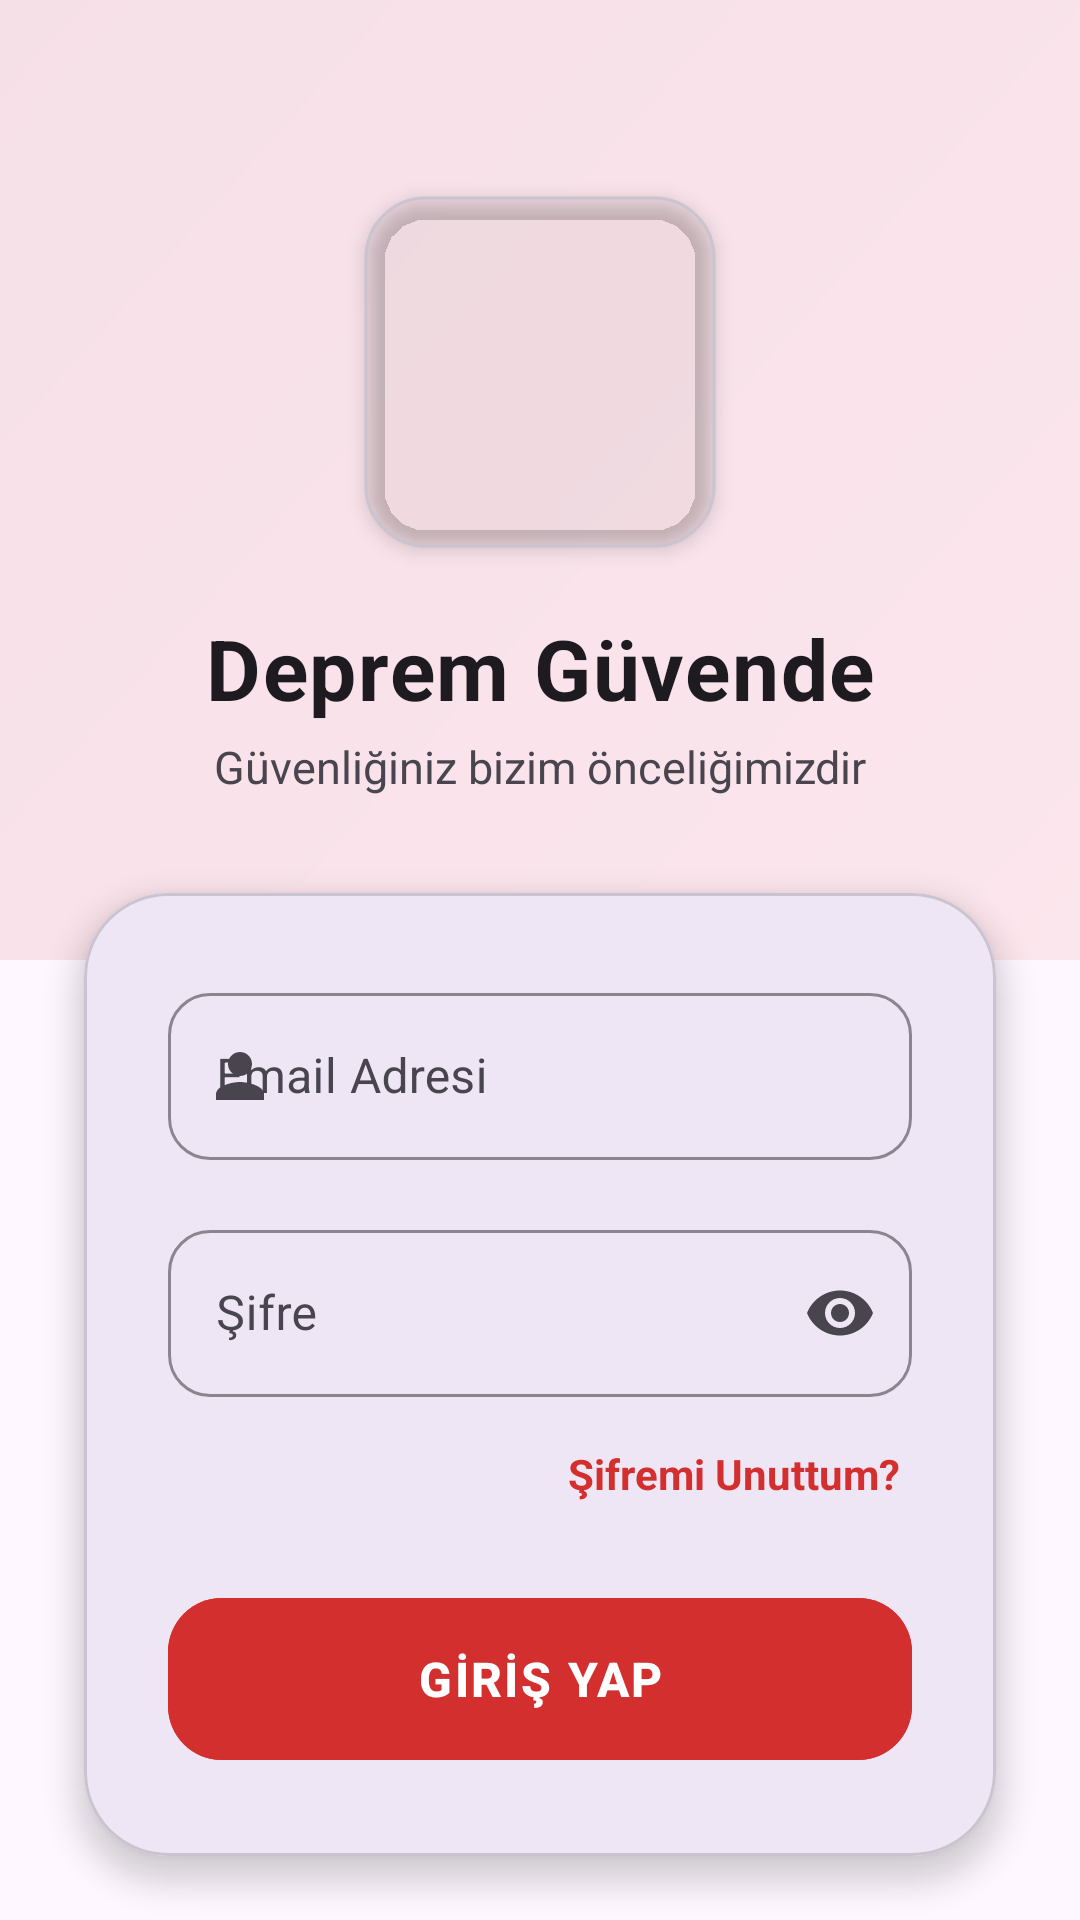

Write the Android layout XML for this screen, with the resource values it uses.
<!-- AndroidManifest.xml: application theme Theme.DepremBitirmeProjesi -->
<!-- res/layout/activity_login.xml -->
<?xml version="1.0" encoding="utf-8"?>
<androidx.constraintlayout.widget.ConstraintLayout xmlns:android="http://schemas.android.com/apk/res/android"
    xmlns:app="http://schemas.android.com/apk/res-auto"
    xmlns:tools="http://schemas.android.com/tools"
    android:layout_width="match_parent"
    android:layout_height="match_parent"
    android:background="?android:attr/colorBackground"
    tools:context=".ui.LoginActivity">

    <View
        android:id="@+id/topGradient"
        android:layout_width="match_parent"
        android:layout_height="320dp"
        android:background="@drawable/gradient_background"
        android:alpha="0.1"
        app:layout_constraintTop_toTopOf="parent" />

    <com.google.android.material.imageview.ShapeableImageView
        android:id="@+id/logo_image"
        android:layout_width="120dp"
        android:layout_height="120dp"
        android:layout_marginTop="64dp"
        android:src="@drawable/logo"
        android:elevation="4dp"
        android:padding="2dp"
        android:scaleType="centerCrop"
        app:strokeWidth="1dp"
        app:strokeColor="?attr/colorOutlineVariant"
        app:shapeAppearanceOverlay="@style/ShapeAppearanceOverlay.App.SoftRectangle"
        app:layout_constraintEnd_toEndOf="parent"
        app:layout_constraintStart_toStartOf="parent"
        app:layout_constraintTop_toTopOf="parent" />

    <TextView
        android:id="@+id/login_title"
        android:layout_width="wrap_content"
        android:layout_height="wrap_content"
        android:layout_marginTop="20dp"
        android:text="Deprem Güvende"
        android:textColor="?android:attr/textColorPrimary"
        android:textSize="28sp"
        android:textStyle="bold"
        android:letterSpacing="0.02"
        app:layout_constraintEnd_toEndOf="parent"
        app:layout_constraintStart_toStartOf="parent"
        app:layout_constraintTop_toBottomOf="@id/logo_image" />

    <TextView
        android:id="@+id/login_subtitle"
        android:layout_width="wrap_content"
        android:layout_height="wrap_content"
        android:layout_marginTop="4dp"
        android:text="Güvenliğiniz bizim önceliğimizdir"
        android:textColor="?android:attr/textColorSecondary"
        android:textSize="15sp"
        app:layout_constraintEnd_toEndOf="parent"
        app:layout_constraintStart_toStartOf="parent"
        app:layout_constraintTop_toBottomOf="@id/login_title" />

    <com.google.android.material.card.MaterialCardView
        android:id="@+id/loginCard"
        android:layout_width="match_parent"
        android:layout_height="wrap_content"
        android:layout_marginHorizontal="28dp"
        android:layout_marginTop="32dp"
        app:cardBackgroundColor="?attr/colorSurface"
        app:cardCornerRadius="28dp"
        app:cardElevation="6dp"
        app:strokeWidth="1dp"
        app:strokeColor="?attr/colorOutlineVariant"
        app:layout_constraintTop_toBottomOf="@id/login_subtitle">

        <LinearLayout
            android:layout_width="match_parent"
            android:layout_height="wrap_content"
            android:orientation="vertical"
            android:padding="28dp">

            <com.google.android.material.textfield.TextInputLayout
                style="@style/Widget.MaterialComponents.TextInputLayout.OutlinedBox"
                android:layout_width="match_parent"
                android:layout_height="wrap_content"
                android:layout_marginBottom="18dp"
                android:textColorHint="?android:attr/textColorSecondary"
                app:boxStrokeColor="#D32F2F"
                app:hintTextColor="#D32F2F"
                app:boxCornerRadiusBottomEnd="14dp"
                app:boxCornerRadiusBottomStart="14dp"
                app:boxCornerRadiusTopEnd="14dp"
                app:boxCornerRadiusTopStart="14dp"
                app:startIconDrawable="@drawable/ic_user_profile"
                app:startIconTint="?attr/colorControlNormal">

                <com.google.android.material.textfield.TextInputEditText
                    android:id="@+id/email_input"
                    android:layout_width="match_parent"
                    android:layout_height="wrap_content"
                    android:hint="Email Adresi"
                    android:inputType="textEmailAddress"
                    android:textColor="?android:attr/textColorPrimary" />
            </com.google.android.material.textfield.TextInputLayout>

            <com.google.android.material.textfield.TextInputLayout
                style="@style/Widget.MaterialComponents.TextInputLayout.OutlinedBox"
                android:layout_width="match_parent"
                android:layout_height="wrap_content"
                android:textColorHint="?android:attr/textColorSecondary"
                app:boxStrokeColor="#D32F2F"
                app:hintTextColor="#D32F2F"
                app:boxCornerRadiusBottomEnd="14dp"
                app:boxCornerRadiusBottomStart="14dp"
                app:boxCornerRadiusTopEnd="14dp"
                app:boxCornerRadiusTopStart="14dp"
                app:passwordToggleEnabled="true"
                app:passwordToggleTint="?attr/colorControlNormal"
                app:startIconDrawable="@drawable/ic_back"
                app:startIconTint="?attr/colorControlNormal">

                <com.google.android.material.textfield.TextInputEditText
                    android:id="@+id/password_input"
                    android:layout_width="match_parent"
                    android:layout_height="wrap_content"
                    android:hint="Şifre"
                    android:inputType="textPassword"
                    android:textColor="?android:attr/textColorPrimary" />
            </com.google.android.material.textfield.TextInputLayout>

            <TextView
                android:id="@+id/forgot_password_text"
                android:layout_width="wrap_content"
                android:layout_height="wrap_content"
                android:layout_gravity="end"
                android:layout_marginTop="12dp"
                android:padding="4dp"
                android:text="Şifremi Unuttum?"
                android:textColor="#D32F2F"
                android:textSize="14sp"
                android:textStyle="bold" />

            <com.google.android.material.button.MaterialButton
                android:id="@+id/login_button"
                android:layout_width="match_parent"
                android:layout_height="62dp"
                android:layout_marginTop="24dp"
                android:backgroundTint="#D32F2F"
                android:text="GİRİŞ YAP"
                android:textColor="#FFFFFF"
                android:textSize="16sp"
                android:textStyle="bold"
                android:letterSpacing="0.05"
                app:cornerRadius="18dp"
                app:elevation="4dp" />

        </LinearLayout>
    </com.google.android.material.card.MaterialCardView>

    <LinearLayout
        android:layout_width="wrap_content"
        android:layout_height="wrap_content"
        android:layout_marginTop="32dp"
        android:orientation="horizontal"
        android:padding="8dp"
        app:layout_constraintEnd_toEndOf="parent"
        app:layout_constraintStart_toStartOf="parent"
        app:layout_constraintTop_toBottomOf="@id/loginCard">

        <TextView
            android:id="@+id/no_account_text"
            android:layout_width="wrap_content"
            android:layout_height="wrap_content"
            android:text="Hesabınız yok mu? "
            android:textColor="?android:attr/textColorSecondary"
            android:textSize="15sp" />

        <TextView
            android:id="@+id/register_text_button"
            android:layout_width="wrap_content"
            android:layout_height="wrap_content"
            android:text="Kayıt Ol"
            android:textColor="#D32F2F"
            android:textStyle="bold"
            android:textSize="15sp" />
    </LinearLayout>

</androidx.constraintlayout.widget.ConstraintLayout>
<!-- resources referenced by this layout -->
<resources>
  <!-- drawable gradient_background (drawable) -->
  <?xml version="1.0" encoding="utf-8"?>
  <shape xmlns:android="http://schemas.android.com/apk/res/android"
      android:shape="rectangle">
      <gradient
          android:angle="135"
          android:centerColor="#D32F2F"
          android:endColor="#B71C1C"
          android:startColor="#EF5350"
          android:type="linear" />
  </shape>
  <!-- drawable ic_user_profile (drawable) -->
  <vector xmlns:android="http://schemas.android.com/apk/res/android"
      android:width="24dp"
      android:height="24dp"
      android:viewportWidth="24"
      android:viewportHeight="24">
    <path
        android:fillColor="#888888"
        android:pathData="M12,12c2.21,0 4,-1.79 4,-4s-1.79,-4 -4,-4 -4,1.79 -4,4 1.79,4 4,4zM12,14c-2.67,0 -8,1.34 -8,4v2h16v-2c0,-2.66 -5.33,-4 -8,-4z"/>
  </vector>
  <style name="ShapeAppearanceOverlay.App.SoftRectangle" parent="">
          <item name="cornerSize">20dp</item>
      </style>
  <style name="Theme.DepremBitirmeProjesi" parent="Base.Theme.DepremBitirmeProjesi" />
  <style name="Base.Theme.DepremBitirmeProjesi" parent="Theme.Material3.DayNight.NoActionBar">
          
      </style>
</resources>
